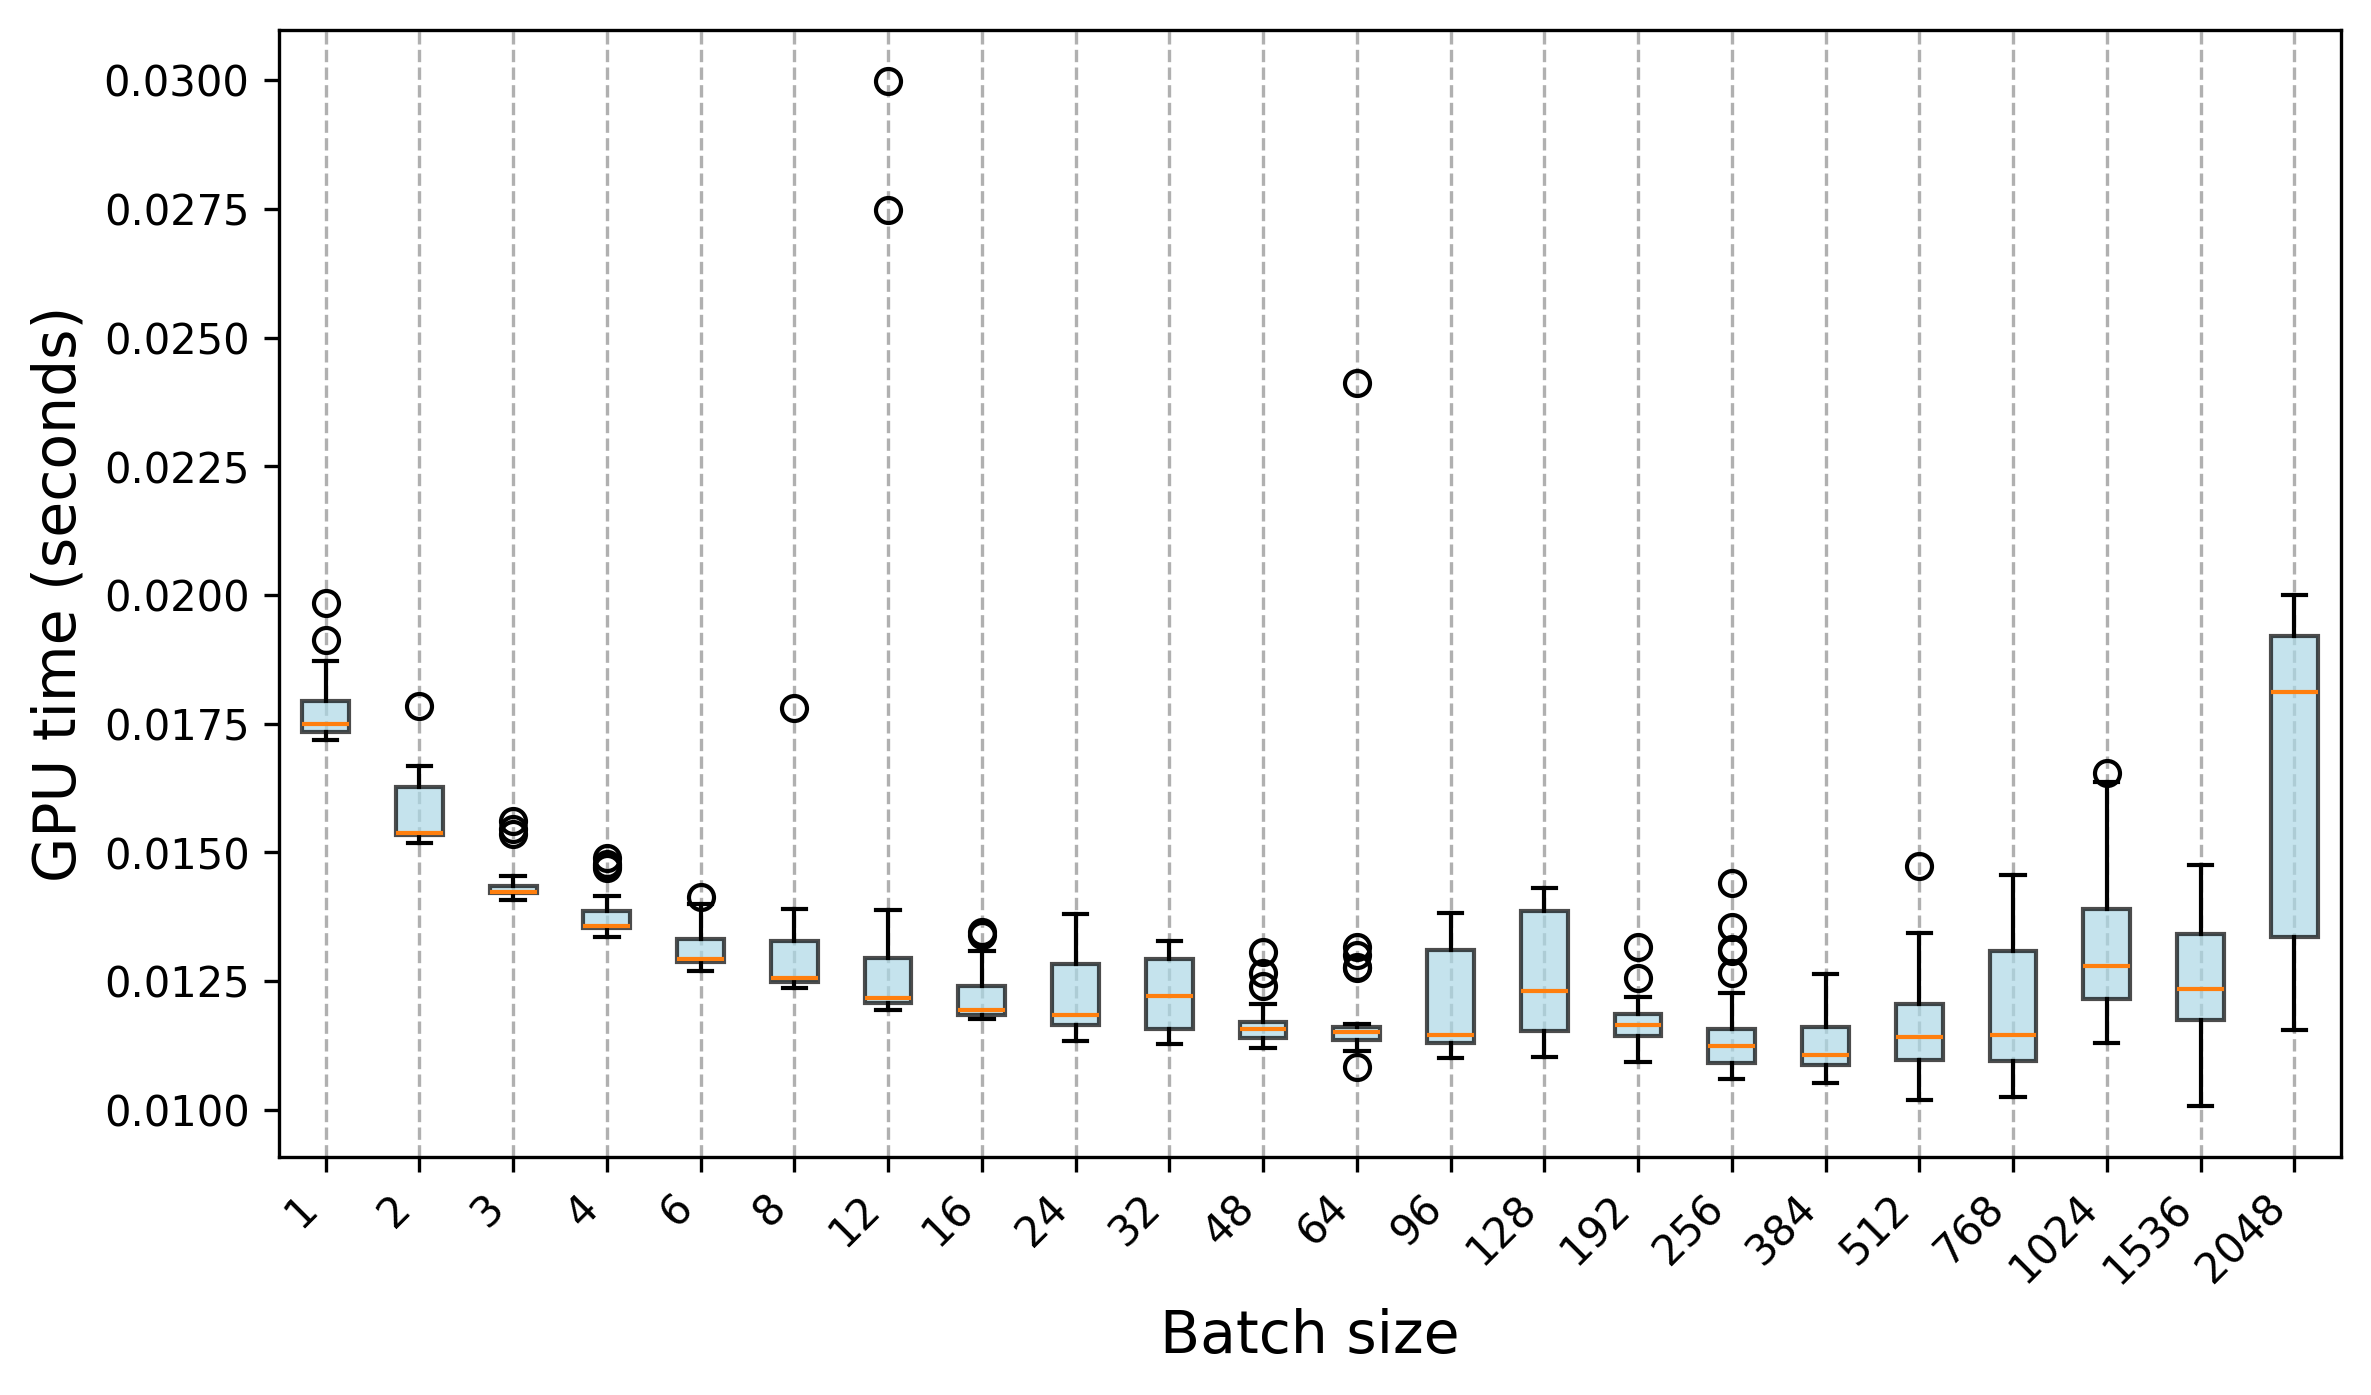

Data behind this chart, as committed beside it:
Trial, 1, 2, 3, 4, 6, 8, 12, 16, 24, 32, 48, 64, 96, 128, 192, 256, 384, 512, 768, 1024, 1536, 2048
0, 0.01914, 0.01665, 0.01536, 0.01477, 0.01291, 0.01248, 0.01297, 0.0124, 0.01245, 0.01134, 0.01128, 0.01114, 0.0116, 0.01134, 0.01105, 0.0106, 0.011, 0.01111, 0.01025, 0.01202, 0.01135, 0.01786
1, 0.01795, 0.01527, 0.01417, 0.01473, 0.01304, 0.01252, 0.01292, 0.01239, 0.01245, 0.01158, 0.0112, 0.01122, 0.01324, 0.01107, 0.01107, 0.01085, 0.01096, 0.01142, 0.01153, 0.0113, 0.01049, 0.01189
2, 0.01799, 0.01518, 0.01437, 0.01488, 0.0132, 0.01349, 0.01222, 0.0125, 0.01287, 0.01251, 0.01138, 0.01083, 0.01348, 0.01259, 0.01092, 0.01131, 0.0106, 0.01109, 0.0119, 0.01243, 0.01234, 0.01882
3, 0.0176, 0.01551, 0.01444, 0.0138, 0.01334, 0.0139, 0.02999, 0.01344, 0.0133, 0.01286, 0.0117, 0.01126, 0.01311, 0.01352, 0.01219, 0.01105, 0.01183, 0.01134, 0.01378, 0.01408, 0.01007, 0.01839
4, 0.01792, 0.01572, 0.01435, 0.01387, 0.0133, 0.01267, 0.02747, 0.01339, 0.01356, 0.01234, 0.01307, 0.01158, 0.01306, 0.01431, 0.01316, 0.01145, 0.01232, 0.01251, 0.01444, 0.01603, 0.01211, 0.01432
5, 0.01792, 0.01572, 0.01434, 0.01361, 0.01359, 0.01307, 0.01259, 0.01309, 0.01289, 0.01294, 0.01159, 0.013, 0.01371, 0.01412, 0.01151, 0.01309, 0.01263, 0.01291, 0.01439, 0.01198, 0.01106, 0.0192
6, 0.01808, 0.01545, 0.01431, 0.01392, 0.01384, 0.01312, 0.01224, 0.01202, 0.0138, 0.01207, 0.01206, 0.01277, 0.01382, 0.01392, 0.01198, 0.0144, 0.01114, 0.01206, 0.01457, 0.0159, 0.01113, 0.01374
7, 0.01762, 0.01538, 0.01421, 0.01375, 0.01413, 0.01334, 0.0126, 0.0122, 0.01371, 0.01173, 0.0124, 0.01276, 0.01344, 0.01431, 0.01184, 0.01354, 0.01105, 0.01344, 0.01431, 0.01638, 0.0105, 0.01333
8, 0.01798, 0.01537, 0.01438, 0.01407, 0.01392, 0.0126, 0.01211, 0.01306, 0.01299, 0.01307, 0.01265, 0.01315, 0.01366, 0.01222, 0.01213, 0.01226, 0.01183, 0.01338, 0.01366, 0.01429, 0.01254, 0.01405
9, 0.01755, 0.01538, 0.01454, 0.01415, 0.01317, 0.01336, 0.01203, 0.01211, 0.01247, 0.01271, 0.01189, 0.02411, 0.01361, 0.01239, 0.01256, 0.01312, 0.01205, 0.01473, 0.01203, 0.01655, 0.01475, 0.01899
10, 0.01985, 0.01536, 0.01423, 0.01337, 0.014, 0.01253, 0.01389, 0.01276, 0.01168, 0.01179, 0.01145, 0.01166, 0.01138, 0.0118, 0.01176, 0.01124, 0.0111, 0.01114, 0.01079, 0.01286, 0.01252, 0.01156
11, 0.01724, 0.01785, 0.01424, 0.01469, 0.01283, 0.01268, 0.01367, 0.01263, 0.01158, 0.01158, 0.01133, 0.01136, 0.01101, 0.01321, 0.01167, 0.01089, 0.01075, 0.01124, 0.01097, 0.01316, 0.01215, 0.01877
12, 0.01752, 0.01626, 0.01408, 0.01357, 0.01375, 0.0134, 0.01322, 0.01198, 0.01162, 0.0115, 0.01131, 0.01143, 0.01113, 0.01359, 0.01214, 0.01163, 0.01081, 0.01068, 0.01139, 0.01324, 0.01173, 0.01916
13, 0.01836, 0.01653, 0.01428, 0.01351, 0.01288, 0.0178, 0.01203, 0.01182, 0.01272, 0.01141, 0.01147, 0.01135, 0.01145, 0.01407, 0.0118, 0.01073, 0.01097, 0.01201, 0.01111, 0.01145, 0.01227, 0.01166
14, 0.01732, 0.01668, 0.01421, 0.01349, 0.01399, 0.0134, 0.01202, 0.01175, 0.01234, 0.01128, 0.01161, 0.01133, 0.01122, 0.01139, 0.01161, 0.0109, 0.01173, 0.01323, 0.01258, 0.01298, 0.01311, 0.01522
15, 0.01737, 0.01627, 0.01419, 0.0135, 0.0129, 0.0125, 0.01201, 0.01186, 0.01157, 0.01139, 0.01139, 0.01127, 0.01142, 0.0132, 0.01171, 0.01265, 0.01088, 0.01082, 0.01095, 0.01212, 0.01184, 0.01973
16, 0.01752, 0.01631, 0.01425, 0.01363, 0.0129, 0.01243, 0.01198, 0.01184, 0.01134, 0.01156, 0.01131, 0.01138, 0.01146, 0.01387, 0.01214, 0.01094, 0.01092, 0.01088, 0.01324, 0.01337, 0.01244, 0.02
17, 0.01738, 0.01524, 0.0141, 0.01357, 0.01276, 0.01244, 0.01206, 0.01194, 0.0114, 0.01156, 0.01174, 0.01127, 0.01147, 0.01381, 0.01138, 0.01115, 0.01095, 0.01153, 0.01176, 0.01272, 0.01179, 0.01967
18, 0.01734, 0.01661, 0.01426, 0.01353, 0.01282, 0.01257, 0.01201, 0.01203, 0.01153, 0.01159, 0.01129, 0.01145, 0.01117, 0.01396, 0.01147, 0.01145, 0.01077, 0.0128, 0.01241, 0.0126, 0.0117, 0.01477
19, 0.01736, 0.01648, 0.01422, 0.01352, 0.01269, 0.01236, 0.01194, 0.01178, 0.0132, 0.01185, 0.01171, 0.01153, 0.01112, 0.01405, 0.01178, 0.01156, 0.0115, 0.01129, 0.01361, 0.01152, 0.01398, 0.01926
20, 0.01721, 0.01527, 0.01545, 0.0136, 0.01282, 0.01258, 0.01307, 0.01177, 0.01239, 0.01155, 0.01155, 0.01153, 0.01145, 0.01102, 0.01163, 0.0109, 0.0117, 0.01019, 0.01029, 0.01283, 0.01431, 0.01165
21, 0.01734, 0.01536, 0.01415, 0.01352, 0.01288, 0.0134, 0.01211, 0.01176, 0.01171, 0.0125, 0.01181, 0.01152, 0.01129, 0.01186, 0.01142, 0.01155, 0.01068, 0.01026, 0.01092, 0.01231, 0.01389, 0.01178
22, 0.01723, 0.01538, 0.01561, 0.01351, 0.01286, 0.01243, 0.01352, 0.01185, 0.01172, 0.01261, 0.01152, 0.0115, 0.01143, 0.01185, 0.01186, 0.01122, 0.01155, 0.01156, 0.01128, 0.01329, 0.01352, 0.01986
23, 0.01718, 0.01536, 0.01427, 0.01354, 0.01278, 0.01254, 0.01207, 0.01192, 0.01186, 0.01286, 0.01159, 0.01154, 0.01159, 0.0115, 0.01165, 0.01128, 0.01113, 0.0107, 0.01102, 0.01208, 0.01371, 0.01978
24, 0.01742, 0.01533, 0.01423, 0.01346, 0.01293, 0.01251, 0.01214, 0.0119, 0.01174, 0.01294, 0.01135, 0.01162, 0.01151, 0.01163, 0.01156, 0.01143, 0.01083, 0.01154, 0.01135, 0.01196, 0.01371, 0.01898
25, 0.01738, 0.01534, 0.01416, 0.01357, 0.01292, 0.01245, 0.01211, 0.01192, 0.01155, 0.01305, 0.0116, 0.0115, 0.01128, 0.01141, 0.01137, 0.0108, 0.01088, 0.01094, 0.01123, 0.01229, 0.01417, 0.01186
26, 0.01749, 0.01545, 0.01423, 0.01357, 0.01289, 0.01247, 0.01221, 0.01195, 0.01171, 0.01311, 0.01154, 0.01138, 0.01129, 0.01143, 0.0114, 0.01069, 0.01114, 0.0114, 0.01164, 0.01221, 0.01236, 0.0134
27, 0.01727, 0.01532, 0.01422, 0.01357, 0.01295, 0.01246, 0.01216, 0.01184, 0.01163, 0.01298, 0.01145, 0.01162, 0.0113, 0.01149, 0.01163, 0.01114, 0.01116, 0.0109, 0.01064, 0.01274, 0.0124, 0.01254
28, 0.01741, 0.01538, 0.01421, 0.01358, 0.01286, 0.01252, 0.01207, 0.01188, 0.01181, 0.01328, 0.01166, 0.0116, 0.01104, 0.01173, 0.01151, 0.01066, 0.01163, 0.01148, 0.01061, 0.01444, 0.01185, 0.01964
29, 0.01872, 0.01532, 0.01415, 0.0136, 0.01302, 0.01255, 0.01217, 0.01181, 0.01184, 0.01327, 0.01162, 0.01149, 0.01146, 0.01184, 0.01117, 0.0111, 0.01051, 0.01182, 0.01069, 0.0141, 0.01292, 0.01921
